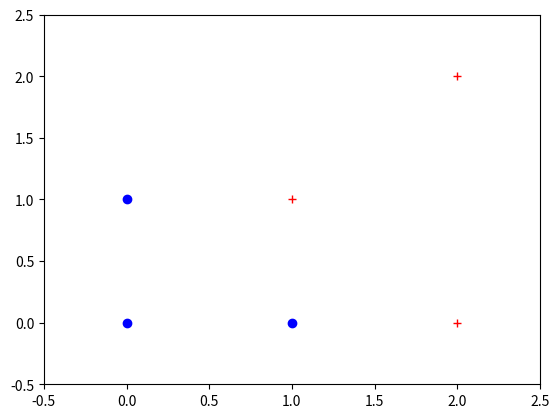

The script that saved this image:
import numpy as np
import matplotlib.pyplot as plt

x1 = np.array([1, 2, 2])
y1 = np.array([1, 2, 0])

x2 = np.array([0, 1, 0])
y2 = np.array([0, 0, 1])

plt.plot(x1, y1, "r+", x2, y2, 'bo')
plt.axis([-0.5, 2.5, -0.5, 2.5])
plt.show()
